Run: headless pygame with SDL's dummy video driver; simulated clock (each Clock.tick advances the game by its frame time, no real sleeping); random seed 0; keys injected as events and as key.get_pressed() state; no mouse input.
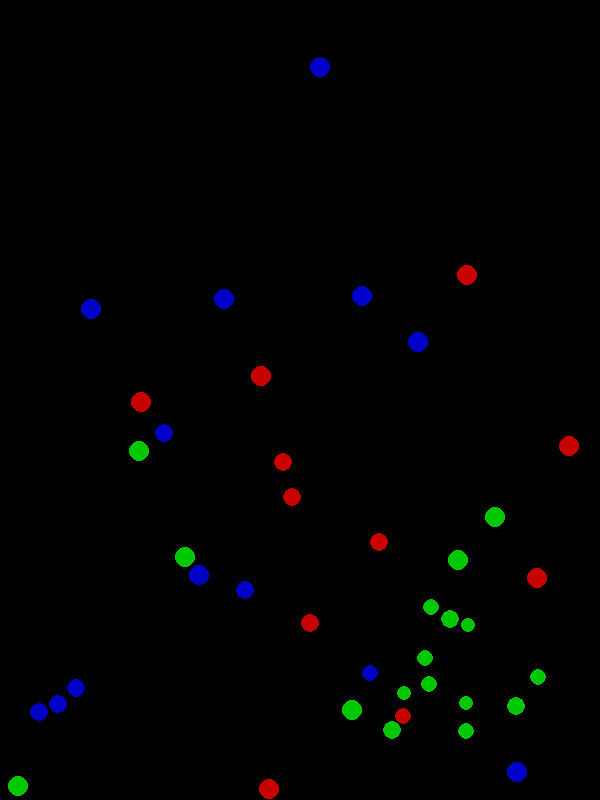
Frame 1 of 4 · flips 1–60 · no input
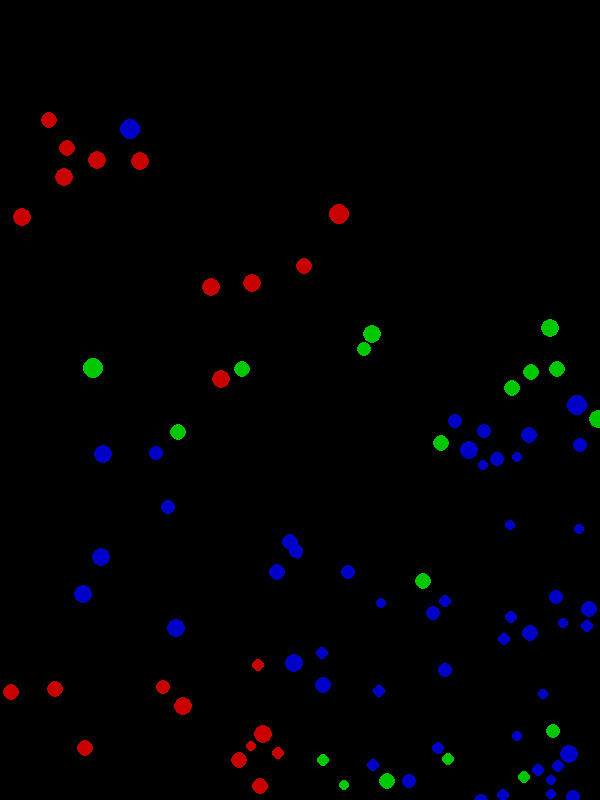
Frame 2 of 4 · flips 61–180 · tapped SPACE, RETURN · held RIGHT (→), D
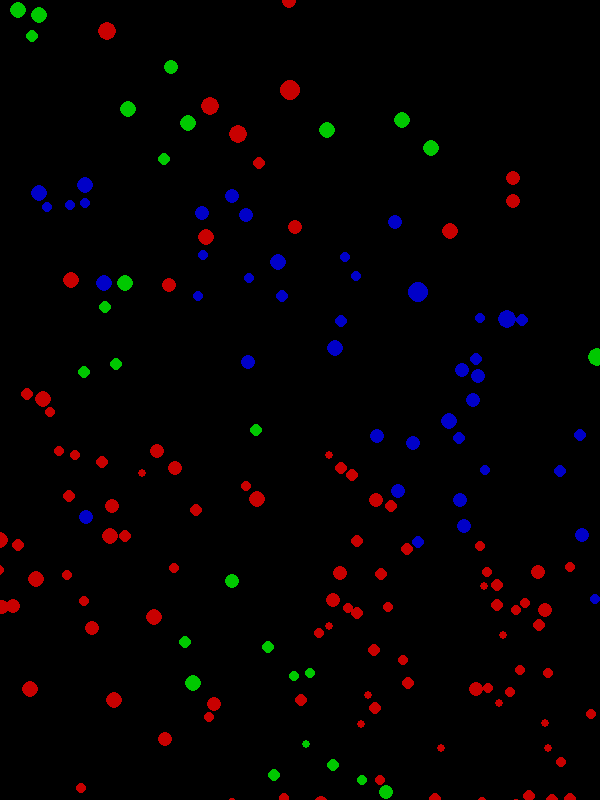
Frame 3 of 4 · flips 181–300 · held DOWN (↓), S
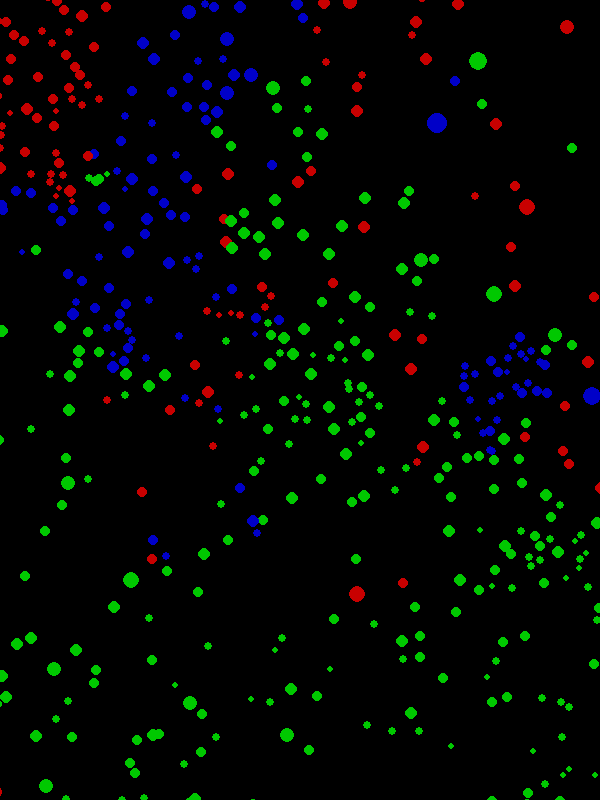
Frame 4 of 4 · flips 301–420 · held LEFT (←), A, UP (↑), W

The pygame program that drew these frames:

import pygame
import random

# Initialize Pygame
pygame.init()

# Constants
WIDTH, HEIGHT = 600, 800
FPS = 60
NUM_OBJECTS = 10  # Number of each type
MAX_SPEED = 3  # Maximum speed of objects
MAX_OBJECTS = 500  # Maximum number of objects

# Colors
BLACK = (0, 0, 0)
WHITE = (255, 255, 255)

# Object Types
ROCK = 'rock'
PAPER = 'paper'
SCISSORS = 'scissors'
types = [ROCK, PAPER, SCISSORS]

# Create Pygame window
screen = pygame.display.set_mode((WIDTH, HEIGHT))
pygame.display.set_caption("Rock Paper Scissors Animation")

# Object class
class RPSObject:
    def __init__(self, obj_type, x=None, y=None, dx=None, dy=None, radius=10):
        self.type = obj_type
        self.radius = radius
        self.increment_factor = 0.95  # Smaller objects will be smaller by this factor
        self.x = x if x is not None else random.randint(self.radius, WIDTH - self.radius)
        self.y = y if y is not None else random.randint(self.radius, HEIGHT - self.radius)
        self.dx = dx if dx is not None else random.uniform(-MAX_SPEED, MAX_SPEED)
        self.dy = dy if dy is not None else random.uniform(-MAX_SPEED, MAX_SPEED)
        self.color = self.get_color()

    def get_color(self):
        if self.type == ROCK:
            return (200, 0, 0)
        elif self.type == PAPER:
            return (0, 200, 0)
        elif self.type == SCISSORS:
            return (0, 0, 200)

    def move(self):
        self.dx += random.uniform(-0.5, 0.5)
        self.dy += random.uniform(-0.5, 0.5)
        self.dx = max(min(self.dx, MAX_SPEED), -MAX_SPEED)
        self.dy = max(min(self.dy, MAX_SPEED), -MAX_SPEED)
        self.x += self.dx
        self.y += self.dy
        if self.x <= self.radius or self.x >= WIDTH - self.radius:
            self.dx *= -1
        if self.y <= self.radius or self.y >= HEIGHT - self.radius:
            self.dy *= -1

    def draw(self, screen):
        pygame.draw.circle(screen, self.color, (int(self.x), int(self.y)), self.radius)

    def check_collision(self, other):
        dist = ((self.x - other.x) ** 2 + (self.y - other.y) ** 2) ** 0.5
        if dist < self.radius + other.radius:
            self.resolve_collision(other, dist)  # Pass `dist` to resolve_collision
            return self.type != other.type  # Return True only if types are different
        return False

    def resolve_collision(self, other, dist):  # Accept `dist` as an argument
        overlap = 0.5 * (self.radius + other.radius - dist)
        # Correct the calculations using `dist`
        self.x += overlap * (self.x - other.x) / dist
        self.y += overlap * (self.y - other.y) / dist
        other.x -= overlap * (self.x - other.x) / dist
        other.y -= overlap * (self.y - other.y) / dist
        self.dx, other.dx = other.dx, self.dx
        self.dy, other.dy = other.dy, self.dy

    def transform(self, other):
        results = []
        if len(objects) + 3 <= MAX_OBJECTS:  # Check capacity for at least 3 new objects
            new_radius = self.radius * self.increment_factor
            new_x = self.x + random.uniform(-new_radius, new_radius)
            new_y = self.y + random.uniform(-new_radius, new_radius)
            new_dx = self.dx + random.uniform(-1, 1)
            new_dy = self.dy + random.uniform(-1, 1)
            new_type = self.determine_winner(self.type, other.type)
            results.append(RPSObject(new_type, x=new_x, y=new_y, dx=new_dx, dy=new_dy, radius=new_radius))

            new_radius = other.radius * self.increment_factor
            new_x = other.x + random.uniform(-new_radius, new_radius)
            new_y = other.y + random.uniform(-new_radius, new_radius)
            new_dx = other.dx + random.uniform(-1, 1)
            new_dy = other.dy + random.uniform(-1, 1)
            new_type = self.determine_winner(self.type, other.type)
            results.append(RPSObject(new_type, x=new_x, y=new_y, dx=new_dx, dy=new_dy, radius=new_radius))

            # Create an additional ball
            additional_radius = new_radius * self.increment_factor
            additional_x = self.x + random.uniform(-additional_radius, additional_radius)
            additional_y = self.y + random.uniform(-additional_radius, additional_radius)
            additional_dx = self.dx + random.uniform(-1, 1)
            additional_dy = self.dy + random.uniform(-1, 1)
            additional_type = self.determine_winner(self.type, other.type)
            results.append(RPSObject(additional_type, x=additional_x, y=additional_y, dx=additional_dx, dy=additional_dy, radius=additional_radius))
        return results

    def determine_winner(self, type1, type2):
        if (type1 == ROCK and type2 == SCISSORS) or (type2 == ROCK and type1 == SCISSORS):
            return ROCK
        elif (type1 == PAPER and type2 == ROCK) or (type2 == PAPER and type1 == ROCK):
            return PAPER
        elif (type1 == SCISSORS and type2 == PAPER) or (type2 == SCISSORS and type1 == PAPER):
            return SCISSORS
        else:
            return random.choice([type1, type2])  # Return a random type if they are the same

# Initialize objects
objects = ([RPSObject(ROCK) for _ in range(NUM_OBJECTS)] +
           [RPSObject(PAPER) for _ in range(NUM_OBJECTS)] +
           [RPSObject(SCISSORS) for _ in range(NUM_OBJECTS)])

# Main loop
running = True
clock = pygame.time.Clock()

while running:
    for event in pygame.event.get():
        if event.type == pygame.QUIT:
            running = False
    screen.fill(BLACK)
    for obj in objects:
        obj.move()
        obj.draw(screen)
    new_objects = []
    removed_objects = set()
    for i in range(len(objects)):
        for j in range(i + 1, len(objects)):
            if objects[i] not in removed_objects and objects[j] not in removed_objects:
                if objects[i].check_collision(objects[j]):
                    new_objects.extend(objects[i].transform(objects[j]))
                    removed_objects.add(objects[i])
                    removed_objects.add(objects[j])
    objects = [obj for obj in objects if obj not in removed_objects] + new_objects
    pygame.display.flip()
    clock.tick(FPS)

pygame.quit()
